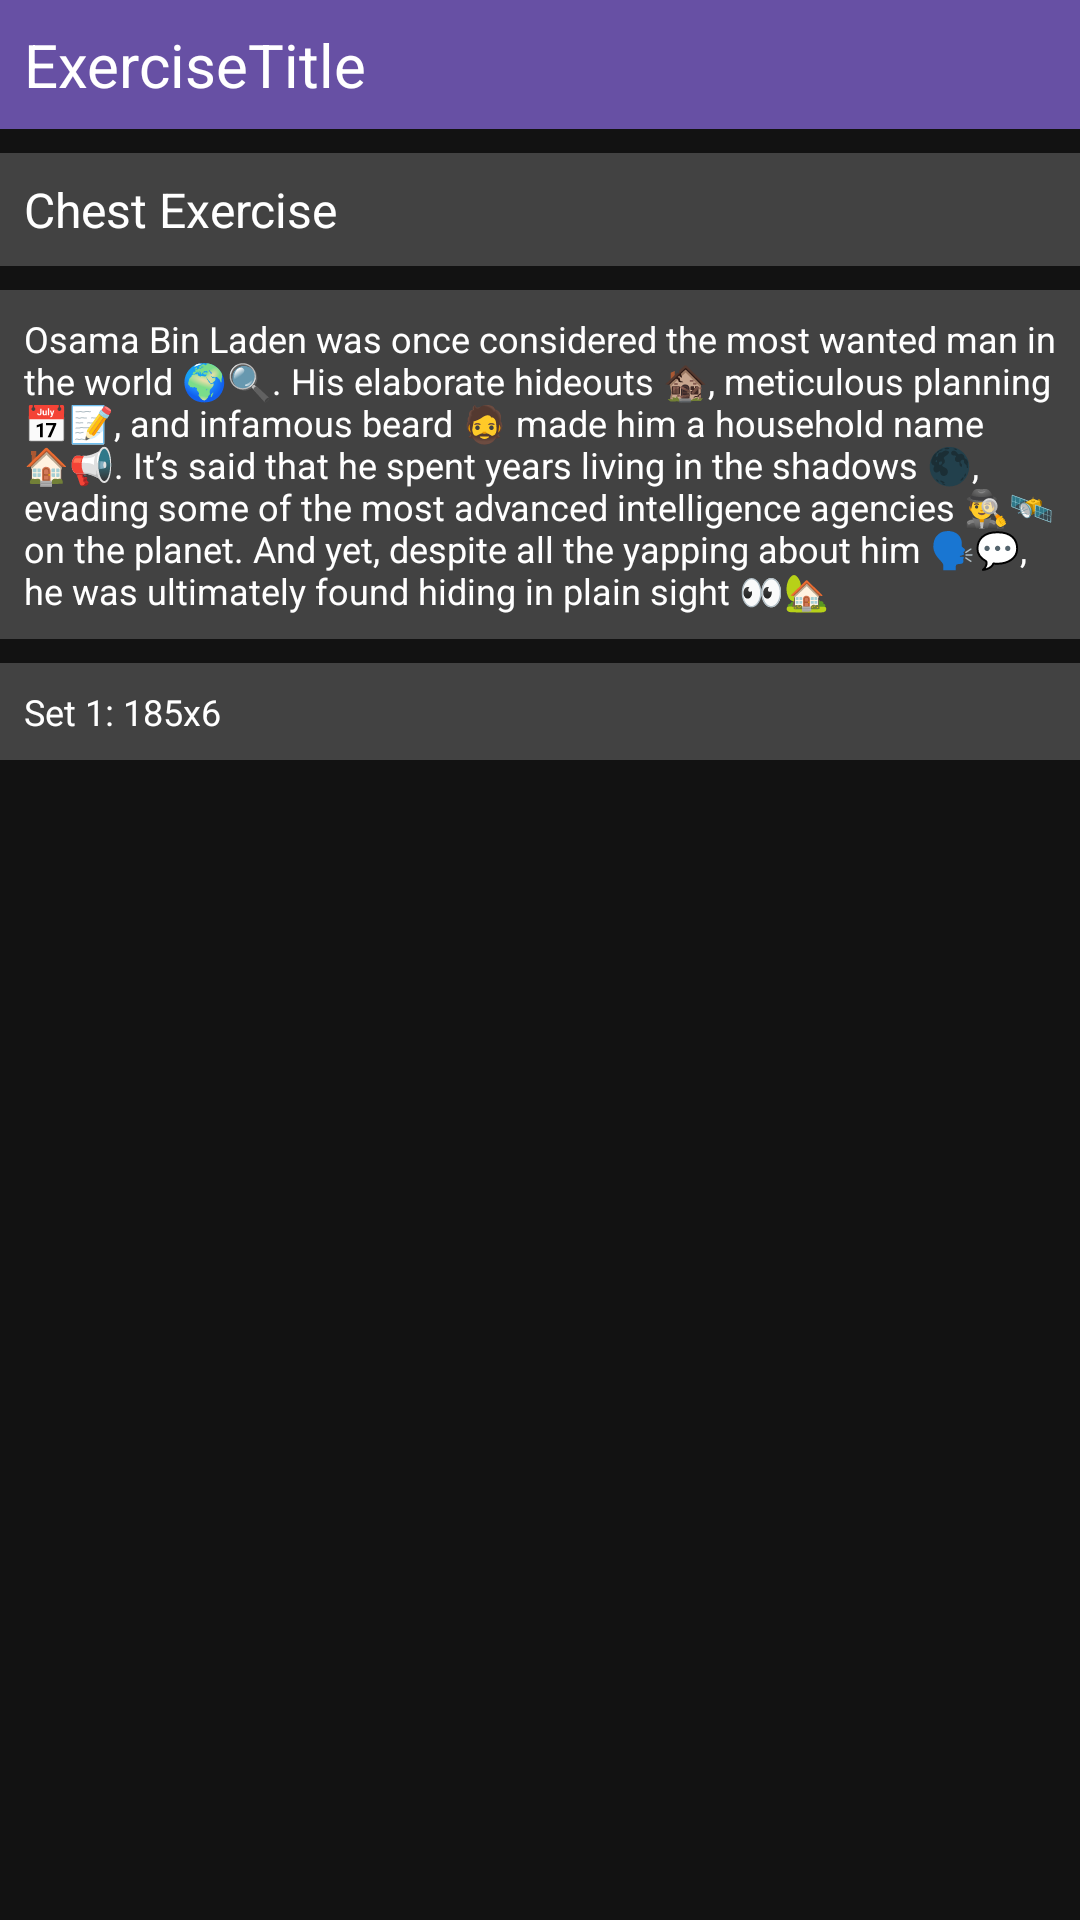

Write the Android layout XML for this screen, with the resource values it uses.
<!-- AndroidManifest.xml: application theme Theme.Exerdex -->
<!-- res/layout/fragment_exercise_pop_up.xml -->
<?xml version="1.0" encoding="utf-8"?>
<FrameLayout xmlns:android="http://schemas.android.com/apk/res/android"
    xmlns:tools="http://schemas.android.com/tools"
    xmlns:app="http://schemas.android.com/apk/res-auto"
    android:layout_width="match_parent"
    android:layout_height="match_parent"
    tools:context=".fragments.ExercisePopUp"
    android:background="@color/background_secondary_dark">>

    <androidx.constraintlayout.widget.ConstraintLayout
        android:id="@+id/popupLayer"
        android:layout_width="match_parent"
        android:layout_height="match_parent"
        android:background="@color/background_dark"

        android:elevation="16dp"
        app:layout_constraintBottom_toBottomOf="parent"
        app:layout_constraintEnd_toEndOf="parent"
        app:layout_constraintStart_toStartOf="parent"
        app:layout_constraintTop_toTopOf="parent">

        <TextView
            android:id="@+id/popupExoTitle"
            android:layout_width="match_parent"
            android:layout_height="wrap_content"
            android:background="?attr/colorPrimary"
            android:padding="8dp"
            android:text="ExerciseTitle"
            android:textColor="@android:color/white"
            android:textSize="20sp"
            app:layout_constraintStart_toStartOf="parent"
            app:layout_constraintTop_toTopOf="parent" />

        <ImageView
            android:id="@+id/closePopupImg"
            android:layout_width="62dp"
            android:layout_height="40dp"
            app:layout_constraintBottom_toBottomOf="@+id/popupExoTitle"
            app:layout_constraintEnd_toEndOf="parent"
            app:layout_constraintTop_toTopOf="parent"
            app:srcCompat="@drawable/baseline_cancel_24_wh" />

        <androidx.core.widget.NestedScrollView
            android:id="@+id/popupScrollView"
            android:layout_width="0dp"
            android:layout_height="0dp"
            android:fillViewport="true"
            android:layout_marginTop="8dp"
            app:layout_constraintBottom_toBottomOf="parent"
            app:layout_constraintEnd_toEndOf="parent"
            app:layout_constraintStart_toStartOf="parent"
            app:layout_constraintTop_toBottomOf="@+id/popupExoTitle">

            <androidx.constraintlayout.widget.ConstraintLayout
                android:id="@+id/popupConstraintLayout"
                android:layout_width="match_parent"
                android:layout_height="wrap_content">

                <TextView
                    android:id="@+id/popupExoType"
                    android:layout_width="match_parent"
                    android:layout_height="wrap_content"
                    android:background="@color/cardview_dark_background"
                    android:padding="8dp"
                    android:text="Chest Exercise"
                    android:textColor="@android:color/white"
                    android:textSize="16sp"
                    app:layout_constraintStart_toStartOf="parent"
                    app:layout_constraintTop_toTopOf="parent" />

                <TextView
                    android:id="@+id/popupExoDesc"
                    android:layout_width="match_parent"
                    android:layout_height="wrap_content"
                    android:layout_marginTop="8dp"
                    android:background="@color/cardview_dark_background"
                    android:padding="8dp"
                    android:text="Osama Bin Laden was once considered the most wanted man in the world 🌍🔍. His elaborate hideouts 🏚️, meticulous planning 📅📝, and infamous beard 🧔 made him a household name 🏠📢. It’s said that he spent years living in the shadows 🌑, evading some of the most advanced intelligence agencies 🕵️‍♂️🛰️ on the planet. And yet, despite all the yapping about him 🗣️💬, he was ultimately found hiding in plain sight 👀🏡"
                    android:textColor="@android:color/white"
                    android:textSize="12sp"
                    app:layout_constraintStart_toStartOf="parent"
                    app:layout_constraintTop_toBottomOf="@+id/popupExoType" />

                <TextView
                    android:id="@+id/popupExoSets"
                    android:layout_width="match_parent"
                    android:layout_height="wrap_content"
                    android:layout_marginTop="8dp"
                    android:background="@color/cardview_dark_background"
                    android:padding="8dp"
                    android:text="Set 1: 185x6"
                    android:textColor="@android:color/white"
                    android:textSize="12sp"
                    app:layout_constraintStart_toStartOf="parent"
                    app:layout_constraintTop_toBottomOf="@+id/popupExoDesc" />

                <ImageView
                    android:id="@+id/popupExoImg"
                    android:layout_width="213dp"
                    android:layout_height="288dp"
                    android:layout_marginTop="16dp"
                    app:layout_constraintEnd_toEndOf="parent"
                    app:layout_constraintStart_toStartOf="parent"
                    app:layout_constraintTop_toBottomOf="@+id/popupExoSets"
                    tools:srcCompat="@tools:sample/avatars" />

            </androidx.constraintlayout.widget.ConstraintLayout>

        </androidx.core.widget.NestedScrollView>

    </androidx.constraintlayout.widget.ConstraintLayout>

</FrameLayout>
<!-- resources referenced by this layout -->
<resources>
  <color name="background_dark">#121212</color>
  <color name="background_secondary_dark">#1F1F1F</color>
  <style name="Theme.Exerdex" parent="Base.Theme.Exerdex" />
  <style name="Base.Theme.Exerdex" parent="Theme.Material3.DayNight.NoActionBar">
          
          
      </style>
</resources>
